The GitHub repository BhartiChavda/Smart_Waste_Management23 contains a labelled image folder "yolo_classification_dataset" with 4 categories: biodegradable, metal, paper, plastic. Examples follow, each with its label.

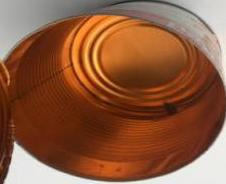
Label: metal

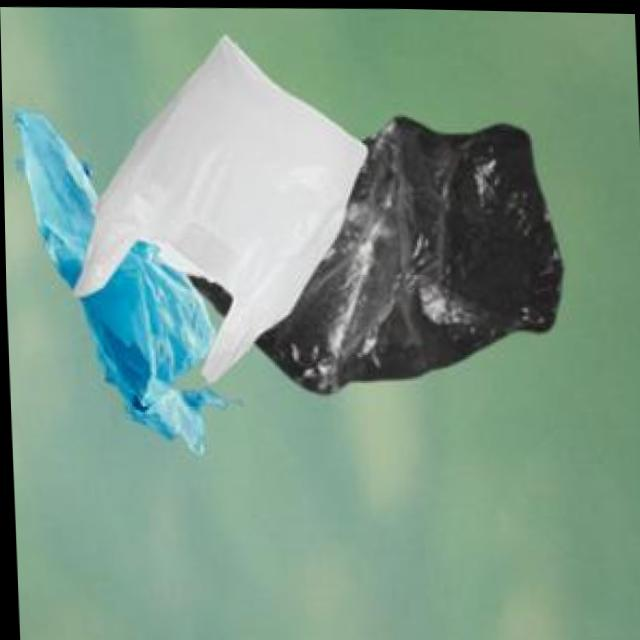
Label: plastic

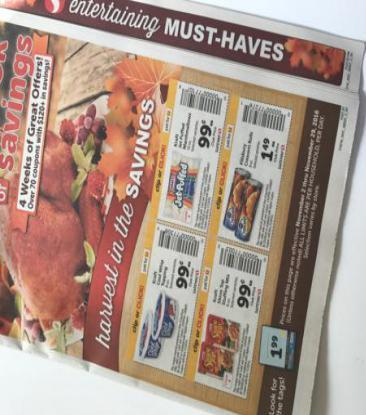
Label: paper

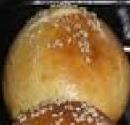
Label: biodegradable

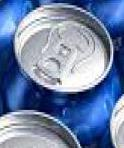
Label: metal

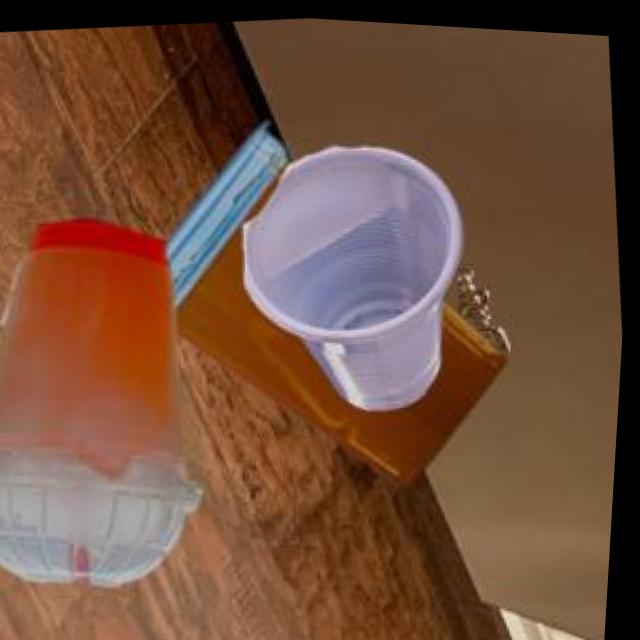
Label: plastic
